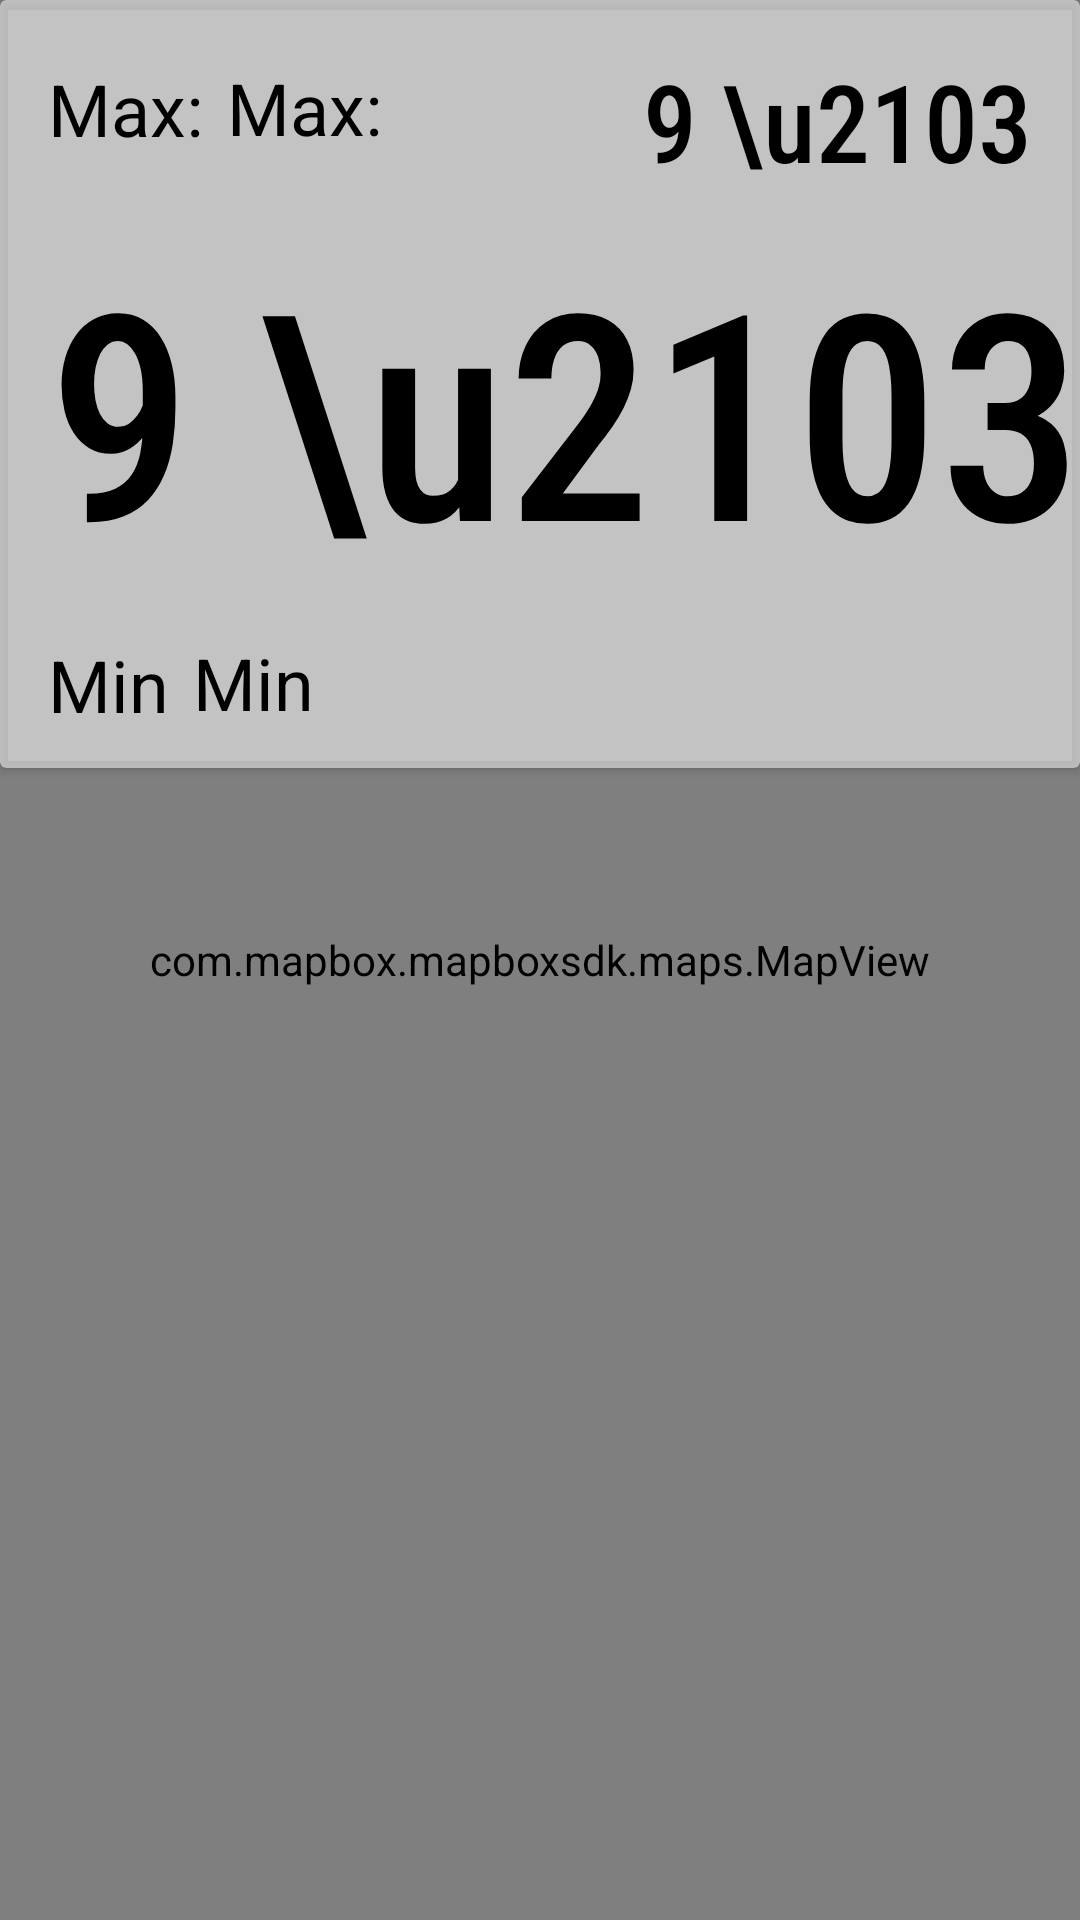

Here is an Android app screen rendered from its layout file. Give the layout XML and the strings, colors and styles it references.
<!-- AndroidManifest.xml: application theme AppTheme -->
<!-- res/layout/fragment_map.xml -->
<?xml version="1.0" encoding="utf-8"?>
<androidx.constraintlayout.widget.ConstraintLayout xmlns:android="http://schemas.android.com/apk/res/android"
    xmlns:mapbox="http://schemas.android.com/apk/res-auto"
    xmlns:tools="http://schemas.android.com/tools"
    android:layout_width="match_parent"
    android:layout_height="match_parent"
    tools:context=".view.fragments.MapFragment">

    <com.mapbox.mapboxsdk.maps.MapView
        android:id="@+id/map"
        android:layout_width="0dp"
        android:layout_height="0dp"
        mapbox:layout_constraintBottom_toBottomOf="parent"
        mapbox:layout_constraintEnd_toEndOf="parent"
        mapbox:layout_constraintHorizontal_bias="0.5"
        mapbox:layout_constraintStart_toStartOf="parent"
        mapbox:layout_constraintTop_toTopOf="parent"
        mapbox:layout_constraintVertical_bias="0.95"
        mapbox:mapbox_cameraBearing="180"
        mapbox:mapbox_cameraTargetLat="40.73581"
        mapbox:mapbox_cameraTargetLng="-73.99155"
        mapbox:mapbox_cameraTilt="59"
        mapbox:mapbox_cameraZoom="11" />



    <androidx.cardview.widget.CardView
        android:layout_width="0dp"
        android:layout_height="0dp"
        mapbox:cardBackgroundColor="#88FFFFFF"
        mapbox:layout_constraintBottom_toBottomOf="parent"
        mapbox:layout_constraintEnd_toEndOf="parent"
        mapbox:layout_constraintHeight_percent=".4"
        mapbox:layout_constraintHorizontal_bias="0.5"
        mapbox:layout_constraintStart_toStartOf="parent"
        mapbox:layout_constraintTop_toTopOf="parent"
        mapbox:layout_constraintVertical_bias="0.0">

        <androidx.constraintlayout.widget.ConstraintLayout
            android:layout_width="match_parent"
            android:layout_height="match_parent">

            <TextView

                android:id="@+id/temp_tv"
                android:layout_width="wrap_content"
                android:layout_height="wrap_content"
                android:layout_marginStart="16dp"
                android:layout_marginLeft="16dp"
                android:layout_marginTop="16dp"
                android:fontFamily="sans-serif-condensed-medium"
                android:text="9 \u2103"
                android:textColor="@android:color/black"
                android:textSize="96sp"
                mapbox:layout_constraintBottom_toBottomOf="parent"
                mapbox:layout_constraintStart_toStartOf="parent"
                mapbox:layout_constraintTop_toTopOf="parent" />

            <TextView

                android:id="@+id/city_tv"
                android:layout_width="0dp"
                android:layout_height="wrap_content"
                android:layout_marginTop="16dp"
                android:layout_marginEnd="16dp"
                android:layout_marginRight="16dp"
                android:fontFamily="sans-serif-condensed-medium"
                android:gravity="end"
                android:text="9 \u2103"
                android:textColor="@android:color/black"
                android:textSize="36sp"
                mapbox:layout_constraintBottom_toBottomOf="parent"
                mapbox:layout_constraintEnd_toEndOf="parent"
                mapbox:layout_constraintTop_toTopOf="parent"
                mapbox:layout_constraintVertical_bias="0.0"
                mapbox:layout_constraintWidth_percent=".5" />

            <TextView
                android:id="@+id/textView2"
                android:layout_width="wrap_content"
                android:layout_height="wrap_content"
                android:text="Max:"
                android:textSize="24sp"
                android:textColor="@android:color/black"
                mapbox:layout_constraintBottom_toTopOf="@+id/temp_tv"
                mapbox:layout_constraintStart_toStartOf="@+id/temp_tv"
                mapbox:layout_constraintTop_toTopOf="parent" />

            <TextView
                android:id="@+id/temp_max"
                android:layout_width="wrap_content"
                android:layout_height="wrap_content"
                android:layout_marginStart="8dp"
                android:layout_marginLeft="8dp"
                android:text="Max:"
                android:textSize="24sp"
                android:textColor="@android:color/black"
                mapbox:layout_constraintBottom_toTopOf="@+id/temp_tv"
                mapbox:layout_constraintStart_toEndOf="@+id/textView2"
                mapbox:layout_constraintTop_toTopOf="parent"
                mapbox:layout_constraintVertical_bias="0.492" />

            <TextView
                android:id="@+id/textView6"
                android:layout_width="wrap_content"
                android:layout_height="wrap_content"
                android:text="Min"
                android:textSize="24sp"
                android:textColor="@android:color/black"
                mapbox:layout_constraintBottom_toBottomOf="parent"
                mapbox:layout_constraintStart_toStartOf="@+id/temp_tv"
                mapbox:layout_constraintTop_toBottomOf="@+id/temp_tv" />

            <TextView
                android:id="@+id/temp_min"
                android:layout_width="wrap_content"
                android:layout_height="wrap_content"
                android:layout_marginStart="8dp"
                android:layout_marginLeft="8dp"
                android:text="Min"
                android:textSize="24sp"
                android:textColor="@android:color/black"
                mapbox:layout_constraintBottom_toBottomOf="parent"
                mapbox:layout_constraintStart_toEndOf="@+id/textView6"
                mapbox:layout_constraintTop_toBottomOf="@+id/temp_tv"
                mapbox:layout_constraintVertical_bias="0.48" />
        </androidx.constraintlayout.widget.ConstraintLayout>

    </androidx.cardview.widget.CardView>



</androidx.constraintlayout.widget.ConstraintLayout>
<!-- resources referenced by this layout -->
<resources>
  <style name="AppTheme" parent="Theme.AppCompat.Light.DarkActionBar">
          
          <item name="colorPrimary">@color/colorPrimary</item>
          <item name="colorPrimaryDark">@color/colorPrimaryDark</item>
          <item name="colorAccent">@color/colorAccent</item>
      </style>
  <!-- not gathered from this repository: default colours our renderer supplied (Android Studio template values) -->
  <color name="colorPrimary">#FF6200EE</color>
  <color name="colorPrimaryDark">#FF3700B3</color>
  <color name="colorAccent">#FF03DAC5</color>
</resources>
